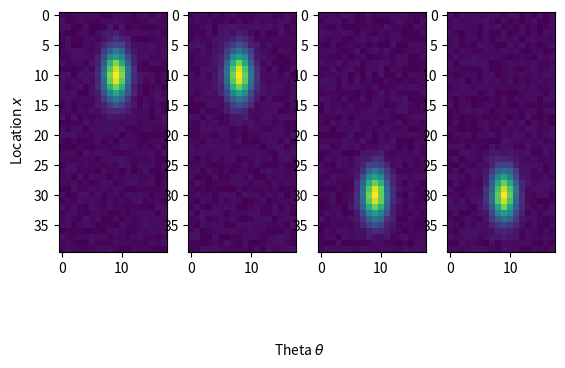
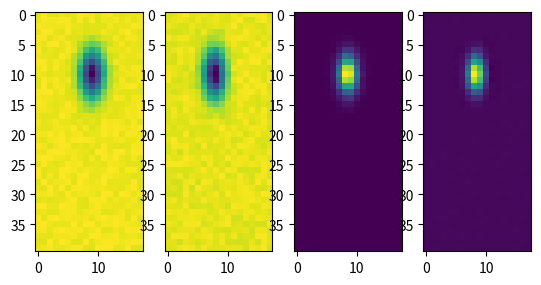
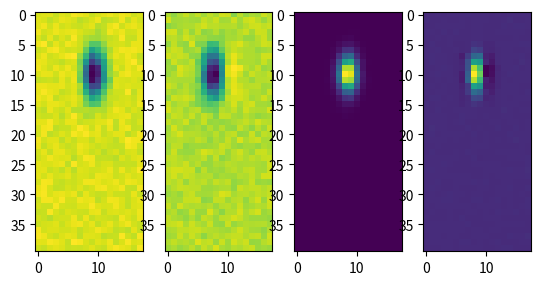
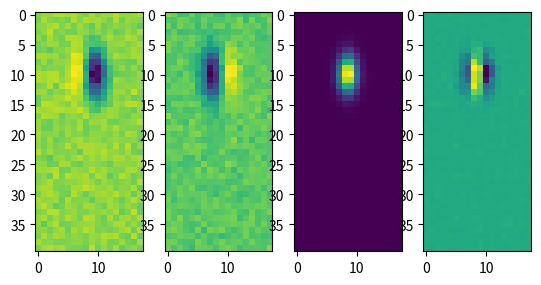
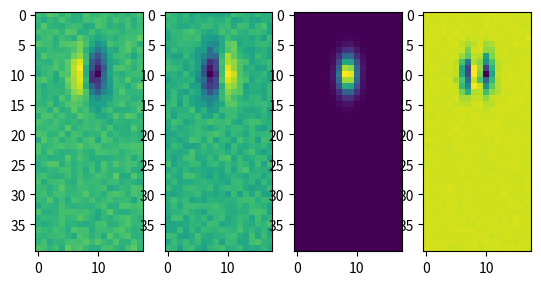
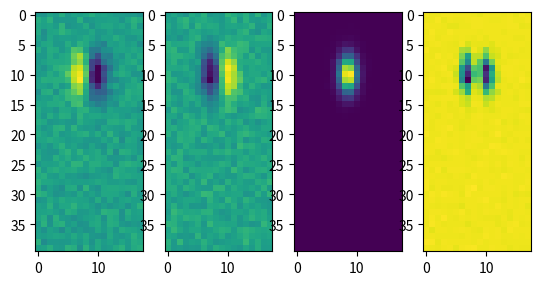
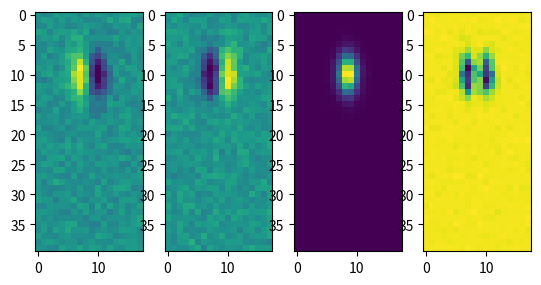
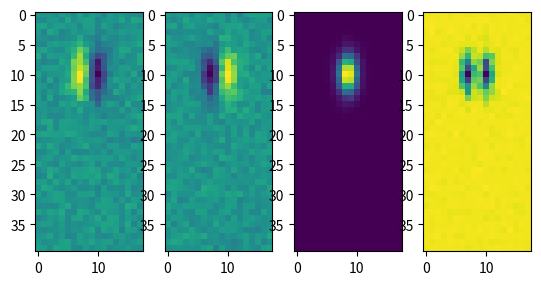
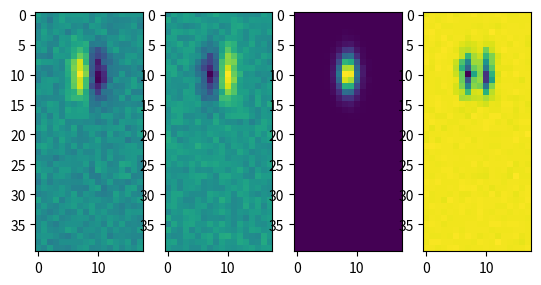
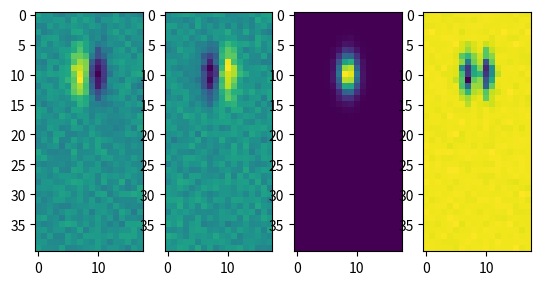
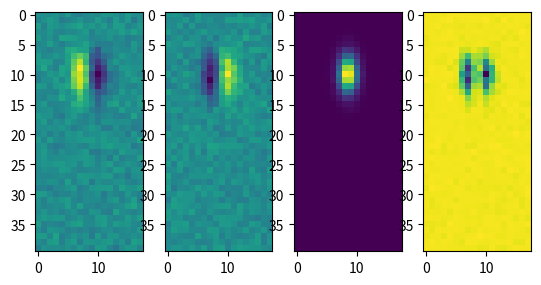
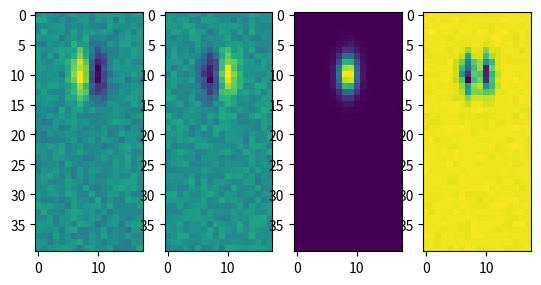
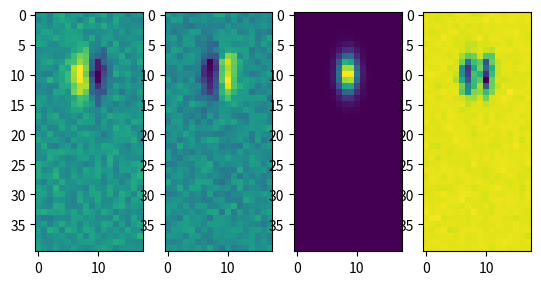
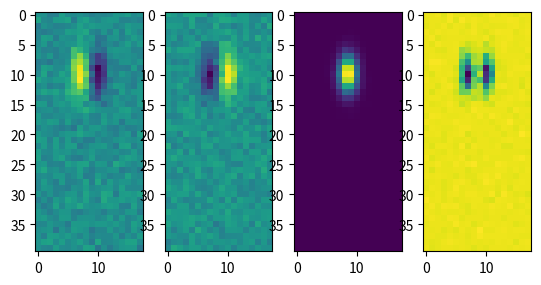
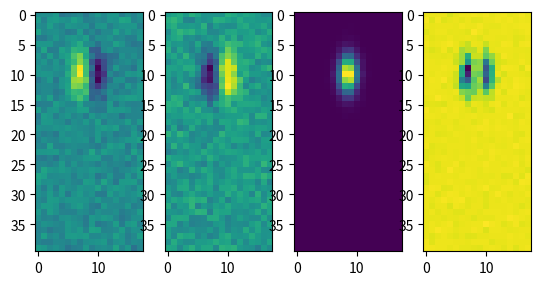
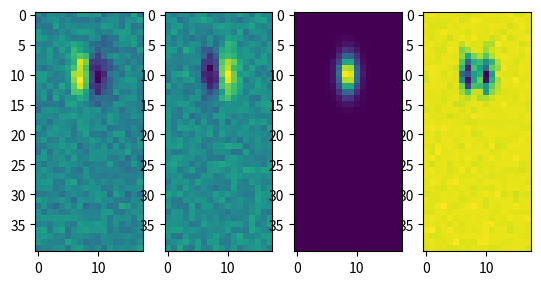

Here is the Python script that generated these plots, in order:
import matplotlib.pyplot as plt
import numpy as np

len_x = 40
len_th = 18
len_M = 40 * 18
lr = 0.01
tua = 10

stm1_L = np.zeros([len_x, len_th])
stm2_L = np.zeros([len_x, len_th])
stm1_R = np.zeros([len_x, len_th])
stm2_R = np.zeros([len_x, len_th])

# 生成标签 放到训练CNN的地方去
np.floor((np.random.rand(100) - 0.5)) * 2 + 1

# 生成 firing rate 表征
x0 = np.arange(-5, 5, 0.5)
th0 = np.arange(-9, 9, 1)
fr_th = np.exp(-(th0 / 2) ** 2)
fr_x = np.exp(-(x0 / 2) ** 2)

thta = np.sign((np.random.rand(1) - 0.5) / 0.5) * np.random.randint(4)
thta = thta.astype(int)
cts = (np.random.rand(1) - 0.5) / 0.5 * 0.1
for i in range(20):
    for j in range(18):
        # pdb.set_trace()
        stm1_L[i, j] = fr_th[j] * fr_x[i]
        stm2_L[i, np.mod(j + thta, 18)] = fr_th[j] * fr_x[i]

        stm1_R[i + 20, j] = fr_th[j] * fr_x[i]
        stm2_R[i + 20, j] = (1 - cts) * fr_th[j] * fr_x[i]

# 表征中加入noise
STM = {}
STM['stm1_L'] = stm1_L + np.reshape(0.05 * np.random.rand(len_x * len_th),
                                    (len_x, len_th))
STM['stm2_L'] = stm2_L + np.reshape(0.05 * np.random.rand(len_x * len_th),
                                    (len_x, len_th))
STM['stm1_R'] = stm1_R + np.reshape(0.05 * np.random.rand(len_x * len_th),
                                    (len_x, len_th))
STM['stm2_R'] = stm2_R + np.reshape(0.05 * np.random.rand(len_x * len_th),
                                    (len_x, len_th))
fig = plt.figure(1)
for i, name in enumerate(STM.keys()):
    plt.subplot(1, 4, i + 1)
    plt.imshow(STM[name])
fig.text(0.5, 0.04, 'Theta ${\\theta} $', ha='center', va='center')
fig.text(0.06, 0.5, 'Location $x$', ha='center', va='center',
         rotation='vertical')
plt.show()

# similarity preserving
W = np.eye((len_x * len_th))
M = np.ones((len_M, len_M)) - np.eye(len_M)
simpre = np.zeros(len_x * len_th)

for t in range(20):
    stm1_L = np.zeros([len_x, len_th])
    stm2_L = np.zeros([len_x, len_th])
    for i in range(20):
        for j in range(18):
            # pdb.set_trace()
            stm1_L[i, j] = fr_th[j] * fr_x[i]
            stm2_L[i, np.mod(j + thta, 18)] = fr_th[j] * fr_x[i]

    fig = plt.figure()
    x1t = np.reshape(
        stm1_L + np.reshape(0.05 * np.random.rand(len_x * len_th),
                            (len_x, len_th)), (40 * 18, 1))
    y1t = np.dot(np.dot(np.linalg.inv(M), W), x1t)
    W = W + 2 * lr * (np.dot(y1t, x1t.T) - W)
    M = M + lr / tua * (np.dot(y1t, y1t.T) - M)
    plt.subplot(1,4,1)
    Y1t=np.reshape(y1t, (40, 18))
    plt.imshow(Y1t)
    x2t = np.reshape(
        stm2_L + np.reshape(0.05 * np.random.rand(len_x * len_th),
                            (len_x, len_th)), (40 * 18, 1))
    y2t = np.dot(np.dot(np.linalg.inv(M), W), x2t)
    # pdb.set_trace()
    Y2t = np.reshape(y2t, (40, 18))
    W = W + 2 * lr * (np.dot(y2t, x2t.T) - W)
    M = M + lr / tua * (np.dot(y2t, y2t.T) - M)
    plt.subplot(1, 4, 2)
    plt.imshow(Y2t)
    plt.subplot(1,4,3)
    X1t=np.reshape(x1t, (40, 18))
    X2t = np.reshape(x2t, (40, 18))
    plt.imshow(np.reshape(x1t*x2t, (40, 18)))
    plt.subplot(1,4,4)
    plt.imshow(np.reshape(y1t*y2t, (40, 18)))
    plt.show()

for t in range(20):
    stm1_R = np.zeros([len_x, len_th])
    stm2_R = np.zeros([len_x, len_th])
    for i in range(20):
        for j in range(18):
            stm1_R[i + 20, j] = fr_th[j] * fr_x[i]
            stm2_R[i + 20, j] = (1 - cts) * fr_th[j] * fr_x[i]

    fig = plt.figure()
    x1t = np.reshape(
        stm1_R + np.reshape(0.05 * np.random.rand(len_x * len_th),
                            (len_x, len_th)), (40 * 18, 1))
    y1t = np.dot(np.dot(np.linalg.inv(M), W), x1t)
    W = W + 2 * lr * (np.dot(y1t, x1t.T) - W)
    M = M + lr / tua * (np.dot(y1t, y1t.T) - M)
    plt.subplot(1,4,1)
    Y1t=np.reshape(y1t, (40, 18))
    plt.imshow(Y1t)
    x2t = np.reshape(
        stm2_R + np.reshape(0.05 * np.random.rand(len_x * len_th),
                            (len_x, len_th)), (40 * 18, 1))
    y2t = np.dot(np.dot(np.linalg.inv(M), W), x2t)
    # pdb.set_trace()
    Y2t = np.reshape(y2t, (40, 18))
    W = W + 2 * lr * (np.dot(y2t, x2t.T) - W)
    M = M + lr / tua * (np.dot(y2t, y2t.T) - M)
    plt.subplot(1, 4, 2)
    plt.imshow(Y2t)
    plt.subplot(1,4,3)
    X1t=np.reshape(x1t, (40, 18))
    X2t = np.reshape(x2t, (40, 18))
    plt.imshow(np.reshape(x1t*x2t, (40, 18)))
    plt.subplot(1,4,4)
    plt.imshow(np.reshape(y1t*y2t, (40, 18)))
    plt.show()